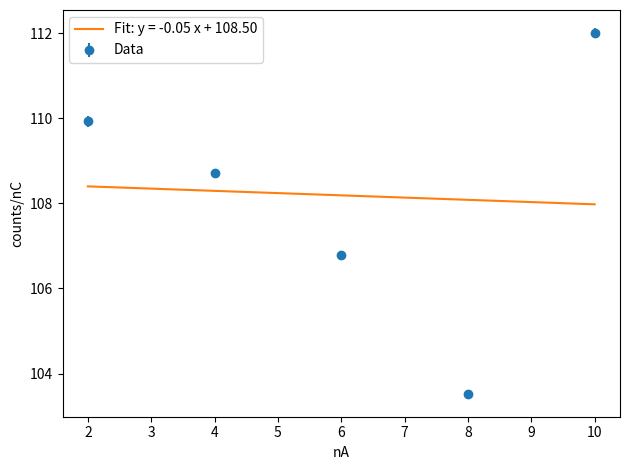

Write Python code to recreate this figure.
#!/usr/bin/env python3

import os
import numpy as np
import matplotlib.pyplot as plt

# Data: beam current (nA), counts, charge (nC)
currents = np.array([2, 4, 6, 8, 10])
counts   = np.array([656206, 1321205, 1729427, 1167246, 1032345])
charges  = np.array([5969.59, 12153.266, 16195.799, 11276.1231, 9217.6748])

# Compute counts per nC and its uncertainty (sqrt(counts)/charge)
counts_per_nC = []
uncertainties = []
for cnt, q in zip(counts, charges):
    counts_per_nC.append(cnt / q)
    uncertainties.append(np.sqrt(cnt) / q)
#endfor

counts_per_nC = np.array(counts_per_nC)
uncertainties = np.array(uncertainties)

# Fit a straight line y = m*x + b
m, b = np.polyfit(currents, counts_per_nC, 1)

# Make sure output directory exists
os.makedirs("output", exist_ok=True)

# Plot
plt.errorbar(currents, counts_per_nC, yerr=uncertainties, fmt='o', label='Data')
x_fit = np.linspace(currents.min(), currents.max(), 100)
y_fit = m * x_fit + b
plt.plot(x_fit, y_fit, '-', label=f'Fit: y = {m:.2f} x + {b:.2f}')

plt.xlabel("nA")
plt.ylabel("counts/nC")
plt.legend(loc="best")

plt.tight_layout()
plt.savefig("output/rgc_fa22_luminosity_scan.pdf")
plt.close()
